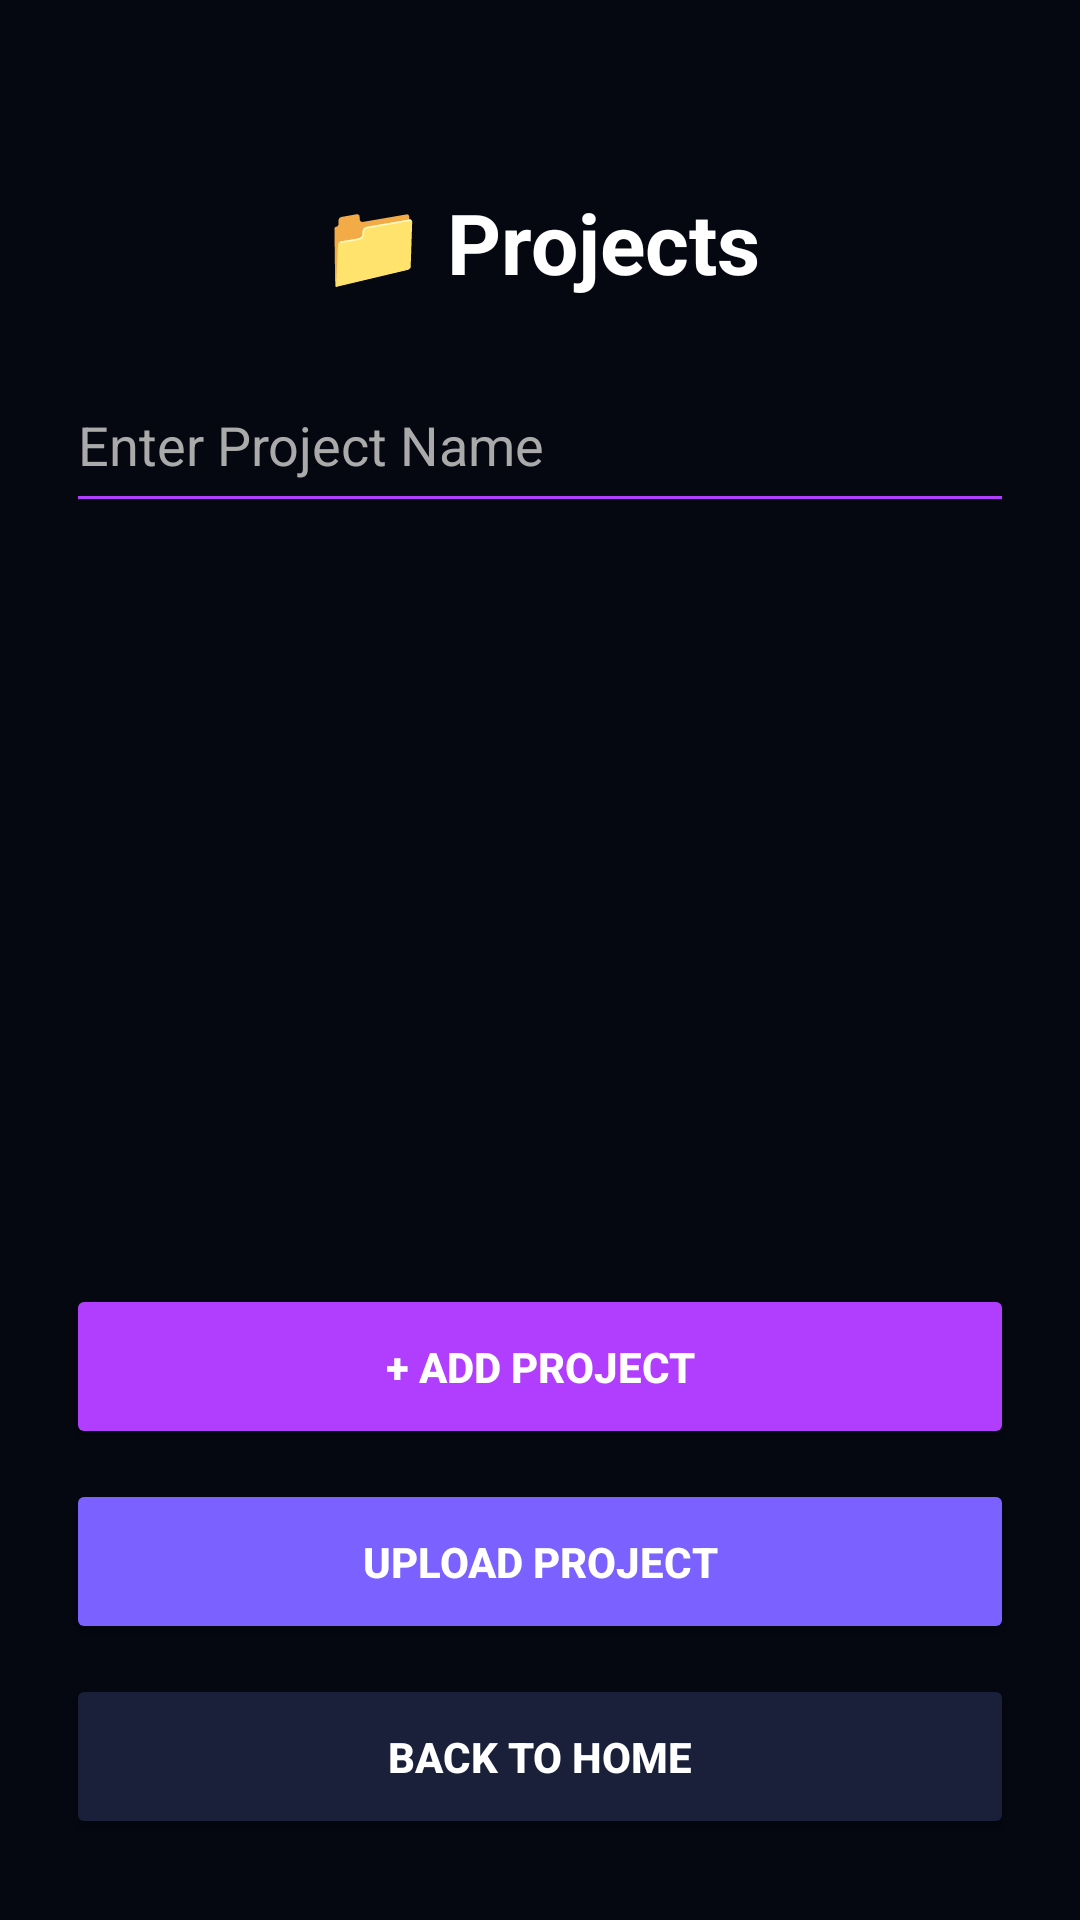

The Android layout XML behind this screen, and the referenced resources:
<!-- AndroidManifest.xml: application theme Theme.AppCompat.Light.NoActionBar -->
<!-- res/layout/activity_projects.xml -->
<?xml version="1.0" encoding="utf-8"?>
<RelativeLayout xmlns:android="http://schemas.android.com/apk/res/android"
    android:layout_width="match_parent"
    android:layout_height="match_parent"
    android:background="#050711"
    android:padding="22dp">

    <TextView
        android:id="@+id/projectsTitle"
        android:layout_width="match_parent"
        android:layout_height="wrap_content"
        android:text="📁 Projects"
        android:textColor="#FFFFFF"
        android:textSize="28sp"
        android:textStyle="bold"
        android:gravity="center"
        android:layout_marginTop="40dp" />

    <EditText
        android:id="@+id/projectInput"
        android:layout_width="match_parent"
        android:layout_height="55dp"
        android:layout_below="@id/projectsTitle"
        android:layout_marginTop="20dp"
        android:hint="Enter Project Name"
        android:textColor="#FFFFFF"
        android:textColorHint="#AAAAAA"
        android:backgroundTint="#B13DFF" />

    <ListView
        android:id="@+id/projectsList"
        android:layout_width="match_parent"
        android:layout_height="match_parent"
        android:layout_below="@id/projectInput"
        android:layout_above="@id/bottomButtons"
        android:layout_marginTop="20dp"
        android:divider="@android:color/transparent"
        android:dividerHeight="12dp" />

    <LinearLayout
        android:id="@+id/bottomButtons"
        android:layout_width="match_parent"
        android:layout_height="190dp"
        android:layout_alignParentBottom="true"
        android:orientation="vertical">

        <Button
            android:id="@+id/addProjectBtn"
            android:layout_width="match_parent"
            android:layout_height="55dp"
            android:text="+ ADD PROJECT"
            android:textColor="#FFFFFF"
            android:textStyle="bold"
            android:backgroundTint="#B13DFF" />

        <Button
            android:id="@+id/uploadProjectBtn"
            android:layout_width="match_parent"
            android:layout_height="55dp"
            android:layout_marginTop="10dp"
            android:text="UPLOAD PROJECT"
            android:textColor="#FFFFFF"
            android:textStyle="bold"
            android:backgroundTint="#7B61FF" />

        <Button
            android:id="@+id/backHomeBtn"
            android:layout_width="match_parent"
            android:layout_height="55dp"
            android:layout_marginTop="10dp"
            android:text="BACK TO HOME"
            android:textColor="#FFFFFF"
            android:textStyle="bold"
            android:backgroundTint="#1A1F3A" />

    </LinearLayout>

</RelativeLayout>
<!-- resources referenced by this layout -->
<resources>

</resources>
